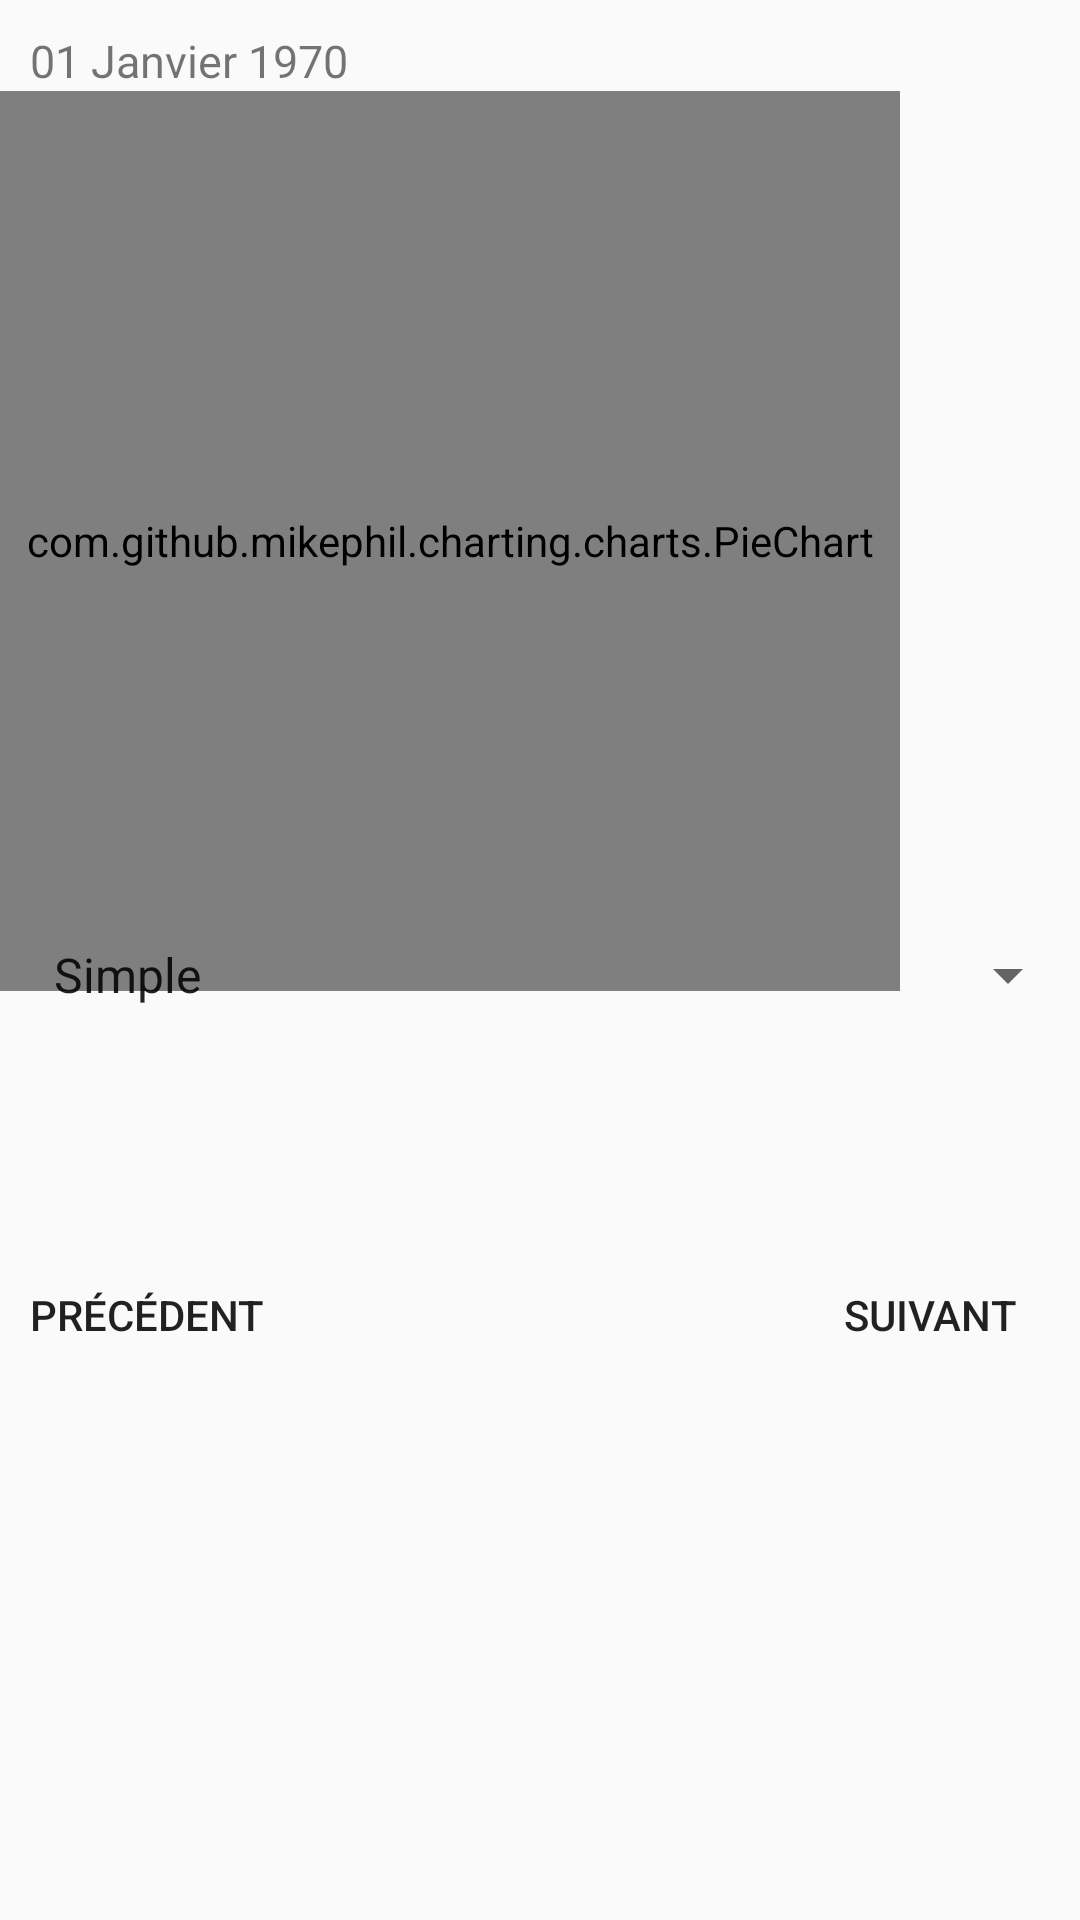

This screen was rendered from an Android layout file. Write that file and the resources it references.
<!-- AndroidManifest.xml: application theme MyAppTheme -->
<!-- res/layout/activity_consult_statistic_by_service.xml -->
<?xml version="1.0" encoding="utf-8"?>
<androidx.constraintlayout.widget.ConstraintLayout
    xmlns:android="http://schemas.android.com/apk/res/android"
xmlns:app="http://schemas.android.com/apk/res-auto"
xmlns:tools="http://schemas.android.com/tools"
android:layout_width="match_parent"
android:layout_height="match_parent"
android:orientation="vertical"
app:layout_constraintBottom_toBottomOf="parent"
app:layout_constraintEnd_toEndOf="parent"
app:layout_constraintStart_toStartOf="parent"
app:layout_constraintTop_toTopOf="parent"
    tools:context=".View.activity.ConsultStatisticsByService">
    <TextView
        app:layout_constraintStart_toStartOf="parent"
        android:layout_marginStart="10dp"
        app:layout_constraintTop_toTopOf="parent"
        android:layout_marginTop="10dp"
        android:id="@+id/report_date"
        android:layout_height="wrap_content"
        android:textSize="15sp"
        android:text="@string/period"
        android:layout_width="wrap_content"/>


    <com.github.mikephil.charting.charts.PieChart
        app:layout_constraintStart_toStartOf="parent"

        app:layout_constraintTop_toBottomOf="@+id/report_date"
        android:layout_marginStart="0dp"

        android:layout_width="300dp"
        android:layout_height="300dp"
        android:id="@+id/pieChart_view"/>
    <androidx.constraintlayout.widget.ConstraintLayout
android:id="@+id/layout"
        android:layout_width="match_parent"
        android:layout_height="wrap_content"
        android:layout_marginStart="0dp"
        android:layout_marginTop="84dp"
        android:layout_marginEnd="0dp"
        android:orientation="horizontal"
        app:layout_constraintEnd_toEndOf="parent"
        app:layout_constraintStart_toStartOf="parent"
        app:layout_constraintHorizontal_bias="0.5"
        app:layout_constraintTop_toBottomOf="@+id/pieChart_view">

        <Button
            app:layout_constraintTop_toTopOf="parent"
            app:layout_constraintStart_toStartOf="parent"
            android:id="@+id/report_previous"
            android:layout_width="wrap_content"
            android:layout_height="wrap_content"
            android:background="@drawable/shapelogin"
            android:backgroundTint="@color/appOrange"
            android:padding="10dp"
            android:shadowColor="@android:color/transparent"

            android:text="@string/previous"

            />

        <Button
            app:layout_constraintEnd_toEndOf="parent"
            app:layout_constraintTop_toTopOf="parent"
            android:id="@+id/report_next"
            android:layout_width="100dp"
            android:layout_height="wrap_content"
            android:layout_gravity="end"
            android:background="@drawable/shapelogin"
            android:backgroundTint="@color/appOrange"
            android:padding="10dp"
            android:shadowColor="@android:color/transparent"
            android:text="@string/next"

            />
    </androidx.constraintlayout.widget.ConstraintLayout>
    <Spinner
        app:layout_constraintTop_toBottomOf="@id/layout"
        app:layout_constraintStart_toStartOf="parent"
        android:layout_marginStart="10dp"
        android:id="@+id/stat__status"
        android:layout_width="match_parent"
        android:layout_height="match_parent"
        android:layout_marginTop="20dp"
        android:layout_marginBottom="10dp"
        android:entries="@array/employee_types"
        android:spinnerMode="dialog" />



</androidx.constraintlayout.widget.ConstraintLayout>
<!-- resources referenced by this layout -->
<resources>
  <string-array name="employee_types">
          <item>Simple</item>
          <item>Directeur</item>
          <item>Chef personnel</item>
      </string-array>
  <color name="appOrange">#ff9800</color>
  <string name="next">Suivant</string>
  <string name="period">01 Janvier 1970</string>
  <string name="previous">Précédent</string>
  <style name="MyAppTheme" parent="Theme.AppCompat.Light.DarkActionBar">
          
          <item name="colorPrimary">@color/colorPrimary</item>
          <item name="colorPrimaryDark">@color/colorPrimaryDark</item>
          <item name="colorAccent">@color/colorAccent</item>
      </style>
  <color name="colorPrimary">#3F51B5</color>
  <color name="colorPrimaryDark">#303F9F</color>
  <color name="colorAccent">#FF4081</color>
</resources>
